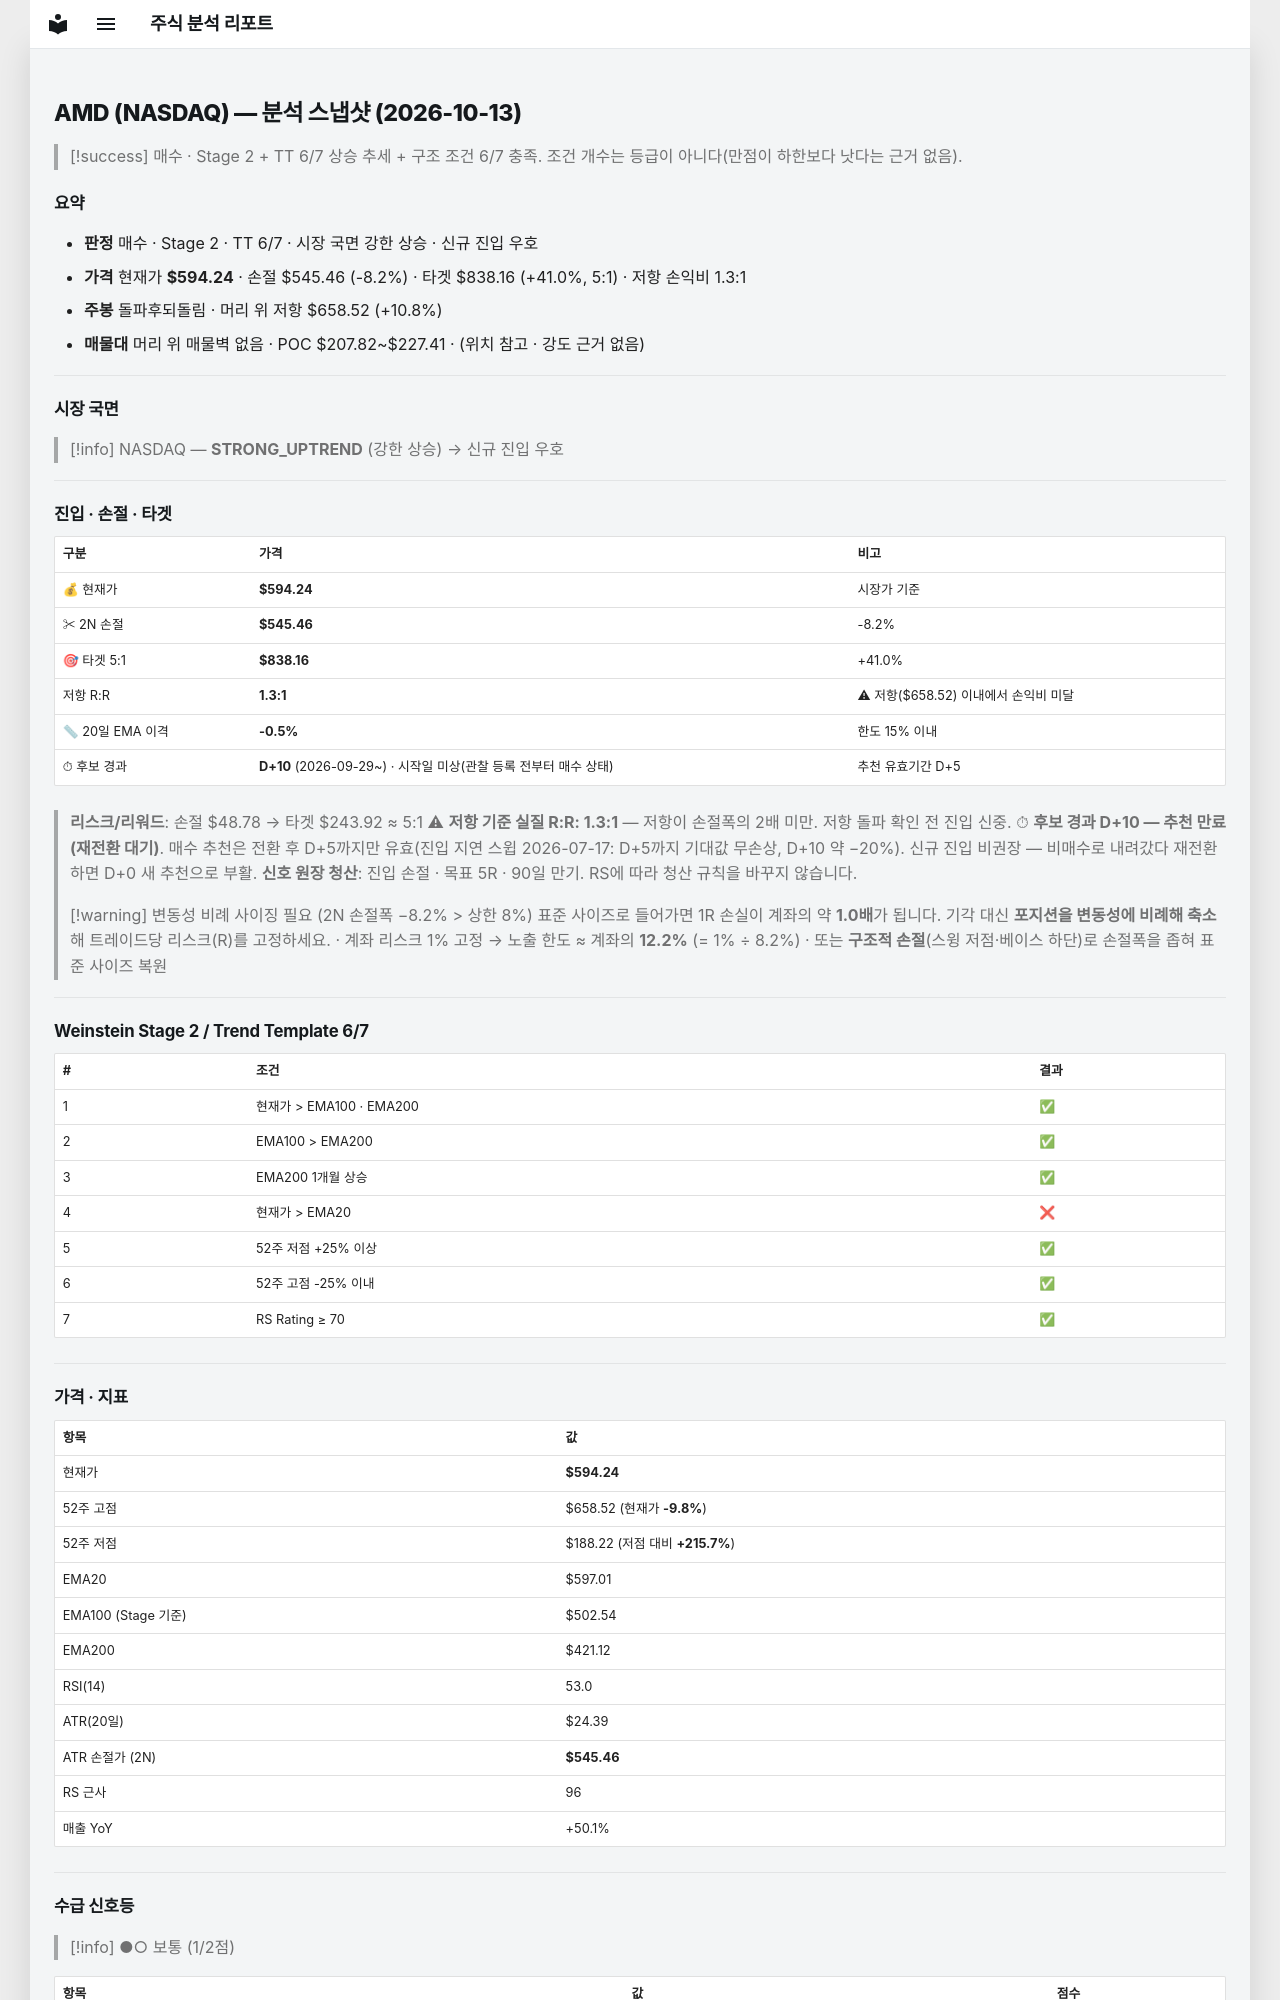

repository: soloandco/stock-reports · page: snapshots/AMD-2026-10-13/index.html · generator: mkdocs

---
type: analysis-snapshot
title: AMD 분석 스냅샷
ticker: AMD
market: NASDAQ
created: 2026-10-13
updated: 2026-10-13
bar-date: 2026-10-12
verdict: 매수관찰
real-rr: 1.32
sma50-gap-pct: -0.5
candidate-days: 10
candidate-since: 2026-09-29
candidate-start-unknown: true
weekly-position: 돌파후되돌림
weekly-overhead-price: 658.52
weekly-overhead-pct: 10.8
stage: 2
trend-template-score: 6
tt-max: 7
ma-set: ema-20-100-200
price: 594.239990234375
stop-price: 545.4563818711509
market-regime: STRONG_UPTREND
supply-demand-score: 1/2
supply-demand-label: 보통
status: tracking
tags:
  - stock-agent
  - watchlist
  - AMD
  - analysis
related:
  - "[[analysis-template]]"
---

# AMD (NASDAQ) — 분석 스냅샷 (2026-10-13)

> [!success] 매수 · Stage 2 + TT 6/7
> 상승 추세 + 구조 조건 6/7 충족. 조건 개수는 등급이 아니다(만점이 하한보다 낫다는 근거 없음).

## 요약

- **판정** 매수 · Stage 2 · TT 6/7 · 시장 국면 강한 상승 · 신규 진입 우호
- **가격** 현재가 **$594.24** · 손절 $545.46 (-8.2%) · 타겟 $838.16 (+41.0%, 5:1) · 저항 손익비 1.3:1
- **주봉** 돌파후되돌림 · 머리 위 저항 $658.52 (+10.8%)
- **매물대** 머리 위 매물벽 없음 · POC $207.82~$227.41 · (위치 참고 · 강도 근거 없음)

---

## 시장 국면

> [!info] NASDAQ — **STRONG_UPTREND** (강한 상승) → 신규 진입 우호

---

## 진입 · 손절 · 타겟

| 구분 | 가격 | 비고 |
|------|------|------|
| 💰 현재가 | **$594.24** | 시장가 기준 |
| ✂ 2N 손절 | **$545.46** | -8.2% |
| 🎯 타겟 5:1 | **$838.16** | +41.0% |
| 저항 R:R | **1.3:1** | ⚠ 저항($658.52) 이내에서 손익비 미달 |
| 📏 20일 EMA 이격 | **-0.5%** | 한도 15% 이내 |
| ⏱ 후보 경과 | **D+10** (2026-09-29~) · 시작일 미상(관찰 등록 전부터 매수 상태) | 추천 유효기간 D+5 |

> **리스크/리워드**: 손절 $48.78 → 타겟 $243.92 ≈ 5:1
> ⚠ **저항 기준 실질 R:R: 1.3:1** — 저항이 손절폭의 2배 미만. 저항 돌파 확인 전 진입 신중.
> ⏱ **후보 경과 D+10 — 추천 만료(재전환 대기)**. 매수 추천은 전환 후 D+5까지만 유효(진입 지연 스윕 2026-07-17: D+5까지 기대값 무손상, D+10 약 −20%). 신규 진입 비권장 — 비매수로 내려갔다 재전환하면 D+0 새 추천으로 부활.
> **신호 원장 청산**: 진입 손절 · 목표 5R · 90일 만기. RS에 따라 청산 규칙을 바꾸지 않습니다.

> [!warning] 변동성 비례 사이징 필요 (2N 손절폭 −8.2% > 상한 8%)
> 표준 사이즈로 들어가면 1R 손실이 계좌의 약 **1.0배**가 됩니다. 기각 대신 **포지션을 변동성에 비례해 축소**해 트레이드당 리스크(R)를 고정하세요.
> · 계좌 리스크 1% 고정 → 노출 한도 ≈ 계좌의 **12.2%** (= 1% ÷ 8.2%)
> · 또는 **구조적 손절**(스윙 저점·베이스 하단)로 손절폭을 좁혀 표준 사이즈 복원

---

## Weinstein Stage 2 / Trend Template 6/7

| # | 조건 | 결과 |
|---|------|------|
| 1 | 현재가 > EMA100 · EMA200 | ✅ |
| 2 | EMA100 > EMA200 | ✅ |
| 3 | EMA200 1개월 상승 | ✅ |
| 4 | 현재가 > EMA20 | ❌ |
| 5 | 52주 저점 +25% 이상 | ✅ |
| 6 | 52주 고점 -25% 이내 | ✅ |
| 7 | RS Rating ≥ 70 | ✅ |

---

## 가격 · 지표

| 항목 | 값 |
|------|---|
| 현재가 | **$594.24** |
| 52주 고점 | $658.52 (현재가 **-9.8%**) |
| 52주 저점 | $188.22 (저점 대비 **+215.7%**) |
| EMA20 | $597.01 |
| EMA100 (Stage 기준) | $502.54 |
| EMA200 | $421.12 |
| RSI(14) | 53.0 |
| ATR(20일) | $24.39 |
| ATR 손절가 (2N) | **$545.46** |
| RS 근사 | 96 |
| 매출 YoY | +50.1% |

---
## 수급 신호등

> [!info] ●○ 보통 (1/2점)

| 항목 | 값 | 점수 |
|------|------|------|
| 거래량 (5일/20일 비율) | 0.88× (-12.3%) | ❌ |
| OBV 20일 추세 | ↑ 상승 | ✅ |

> **판독법**: 거래량이 20일 평균보다 20% 이상 많고 OBV(온밸런스볼륨)가 상승 중이면 매집 수급이 강한 것으로 판단합니다.

---
